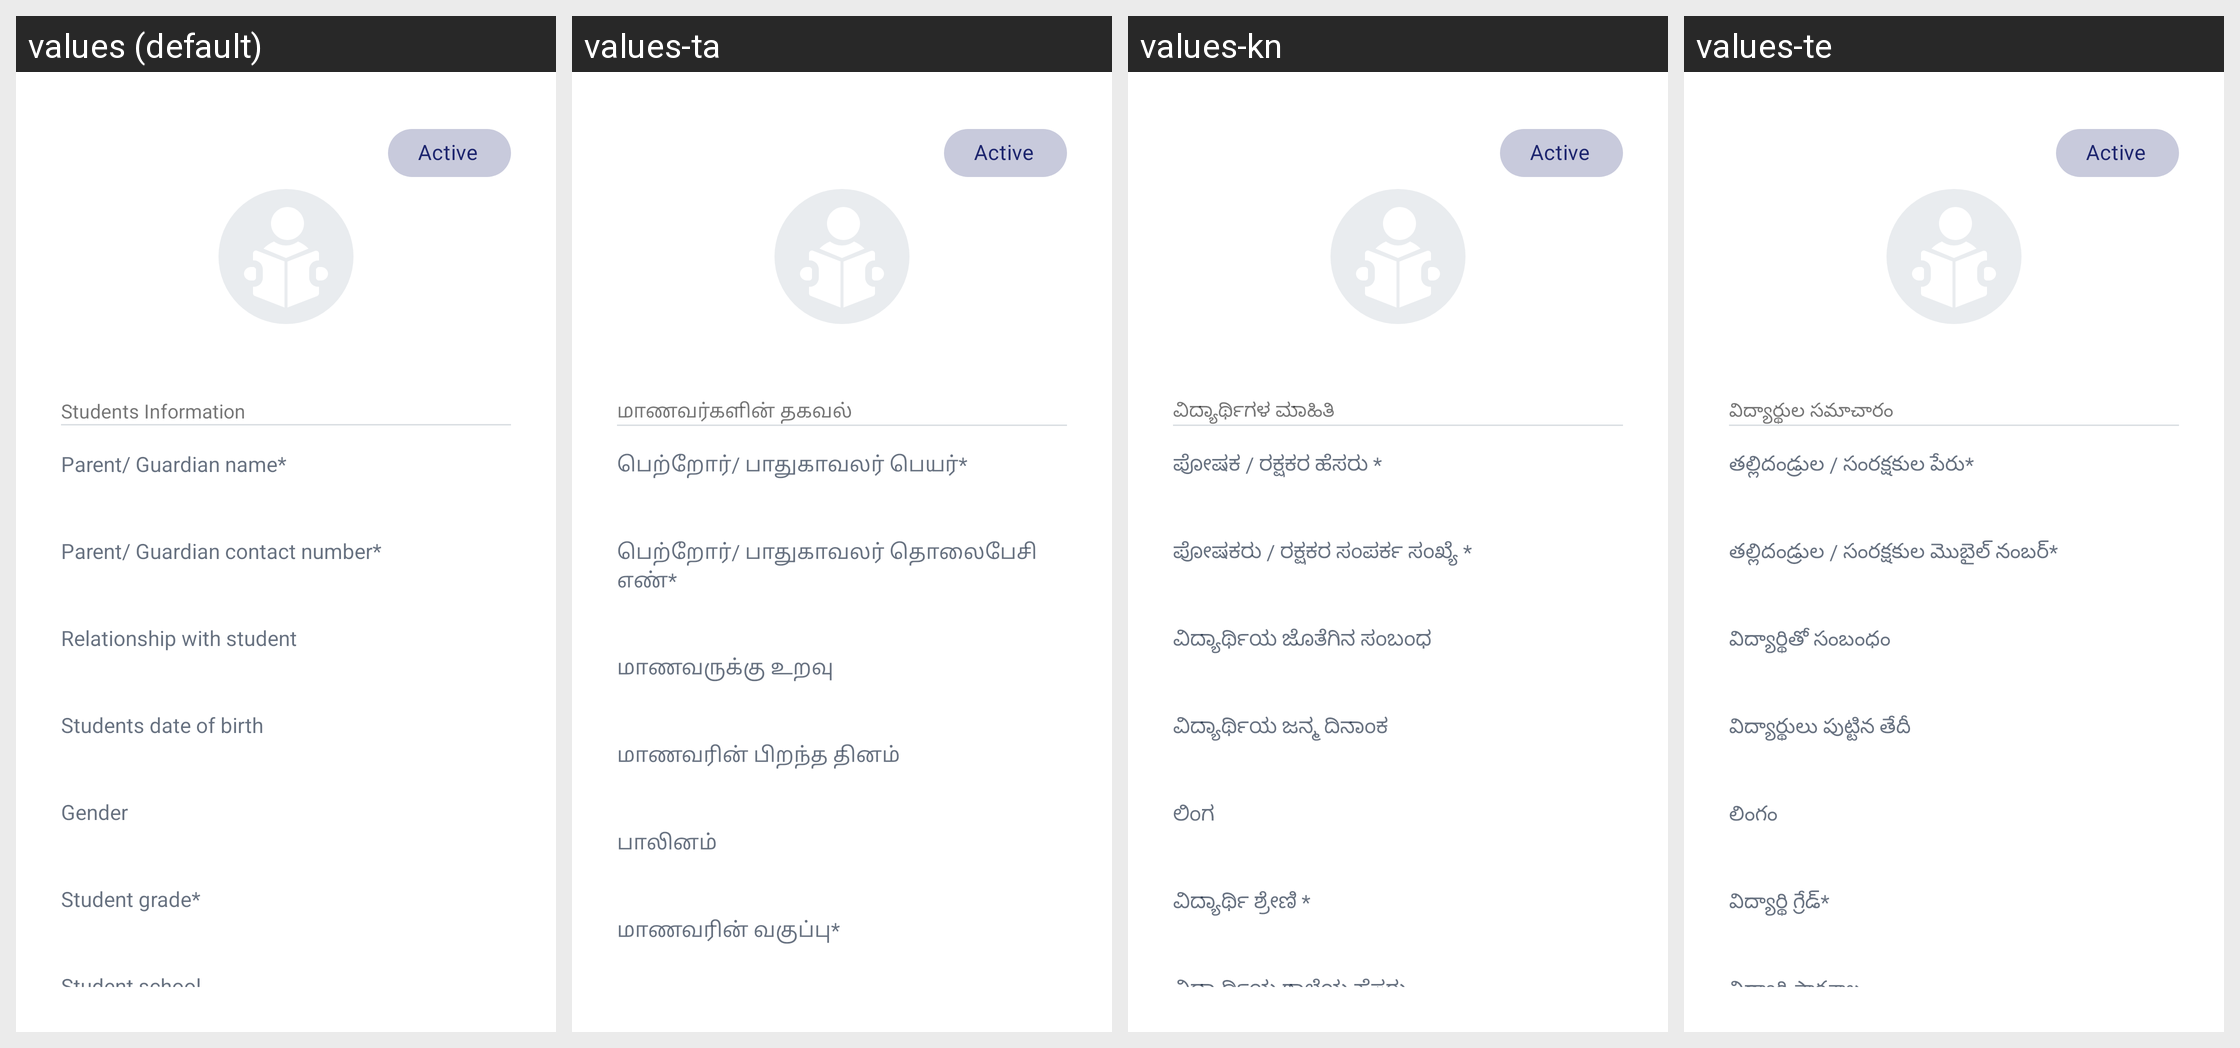

The same Android screen rendered under several of its app's locales, left to right. List the strings drawn on it with the default value and each locale's translation.
Android screen res/layout/fragment_students_details.xml rendered under 4 locales, left to right: values (default), values-ta, values-kn, values-te. Device: Nexus 5 (rendered at 1080×1920; each locale shown at half size, 540×960, under a caption strip naming it); theme Theme.EVidyalokaPartner.
Other locales in the repository, not shown: values-hi, values-mr.
Strings drawn on this screen, with the default value and each locale's value (text and hints the layout hard-codes, and strings that could not be matched under every locale, appear in the picture but are not listed):

students_information
  values: Students Information
  values-ta: மாணவர்களின் தகவல்
  values-kn: ವಿದ್ಯಾರ್ಥಿಗಳ ಮಾಹಿತಿ
  values-te: విద్యార్థుల సమాచారం

parent_guardian_name
  values: Parent/ Guardian name*
  values-ta: பெற்றோர்/ பாதுகாவலர் பெயர்*
  values-kn: ಪೋಷಕ / ರಕ್ಷಕರ ಹೆಸರು *
  values-te: తల్లిదండ్రుల / సంరక్షకుల పేరు*

parent_guardian_contact_number
  values: Parent/ Guardian contact number*
  values-ta: பெற்றோர்/ பாதுகாவலர் தொலைபேசி எண்*
  values-kn: ಪೋಷಕರು / ರಕ್ಷಕರ ಸಂಪರ್ಕ ಸಂಖ್ಯೆ *
  values-te: తల్లిదండ్రుల / సంరక్షకుల మొబైల్ నంబర్*

relationship_with_student
  values: Relationship with student
  values-ta: மாணவருக்கு உறவு
  values-kn: ವಿದ್ಯಾರ್ಥಿಯ ಜೊತೆಗಿನ ಸಂಬಂಧ
  values-te: విద్యార్థితో సంబంధం

students_date_of_birth
  values: Students date of birth
  values-ta: மாணவரின் பிறந்த தினம்
  values-kn: ವಿದ್ಯಾರ್ಥಿಯ ಜನ್ಮ ದಿನಾಂಕ
  values-te: విద్యార్థులు పుట్టిన తేదీ

gender
  values: Gender
  values-ta: பாலினம்
  values-kn: ಲಿಂಗ
  values-te: లింగం

student_grade
  values: Student grade*
  values-ta: மாணவரின் வகுப்பு*
  values-kn: ವಿದ್ಯಾರ್ಥಿ ಶ್ರೇಣಿ *
  values-te: విద్యార్థి గ్రేడ్*
